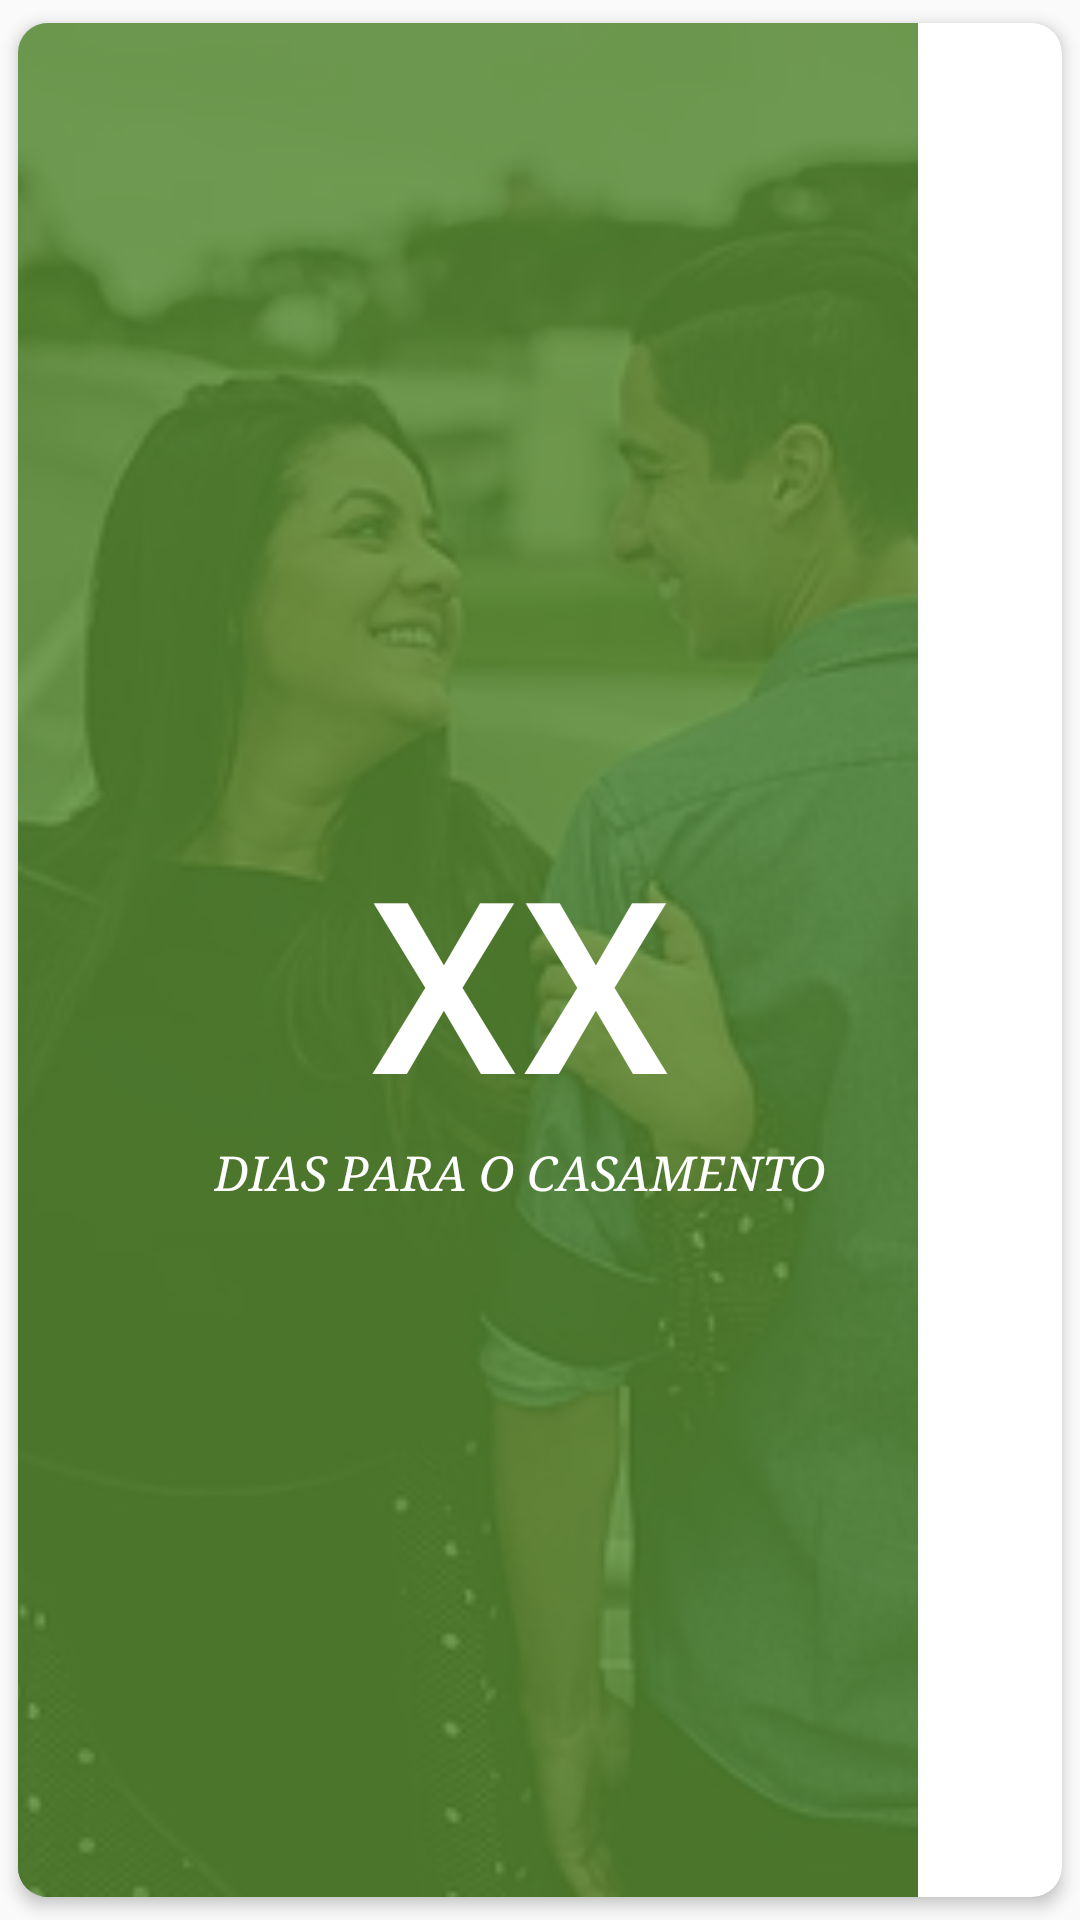

Here is an Android app screen rendered from its layout file. Give the layout XML and the strings, colors and styles it references.
<!-- AndroidManifest.xml: application theme AppTheme -->
<!-- res/layout/dialog_contagem.xml -->
<?xml version="1.0" encoding="utf-8"?>
<android.support.v7.widget.CardView xmlns:android="http://schemas.android.com/apk/res/android"
    xmlns:app="http://schemas.android.com/apk/res-auto"
    android:layout_width="wrap_content"
    android:layout_height="440dp"
    app:cardBackgroundColor="@android:color/white"
    app:cardCornerRadius="10dp"
    app:cardElevation="3dp"
    app:cardUseCompatPadding="true">

    <RelativeLayout
        android:layout_width="300dp"
        android:layout_height="match_parent"
        android:orientation="vertical">

        <ImageView
            android:layout_width="match_parent"
            android:layout_height="match_parent"
            android:scaleType="centerCrop"
            android:src="@drawable/dialog_contagem" />

        <View
            android:layout_width="match_parent"
            android:layout_height="match_parent"
            android:background="#CC558B2F" />

        <LinearLayout
            android:layout_width="match_parent"
            android:layout_height="wrap_content"
            android:layout_centerVertical="true"
            android:layout_margin="20dp"
            android:gravity="center"
            android:orientation="vertical"
            android:paddingTop="35dp"
            android:paddingLeft="35dp"
            android:paddingStart="35dp">

            <TextView
                android:layout_width="match_parent"
                android:layout_height="wrap_content"
                android:gravity="center"
                android:textSize="80dp"
                android:text="XX"
                android:textAppearance="@style/TextAppearance.AppCompat.Display1"
                android:textColor="@android:color/white"
                app:fontFamily="sans-serif-medium" />

            <TextView
                android:layout_width="wrap_content"
                android:layout_height="wrap_content"
                android:text="DIAS PARA O CASAMENTO"
                android:textAppearance="@style/TextAppearance.AppCompat.Subhead"
                android:textColor="@android:color/white"
                android:textStyle="italic"
                app:fontFamily="serif" />

        </LinearLayout>


    </RelativeLayout>

</android.support.v7.widget.CardView>
<!-- resources referenced by this layout -->
<resources>
  <!-- drawable dialog_contagem: png bitmap (drawable-v24, 261079 bytes) -->
  <style name="AppTheme" parent="Theme.AppCompat.Light.DarkActionBar">
          
          <item name="colorPrimary">@color/colorPrimary</item>
          <item name="colorPrimaryDark">@color/colorPrimaryDark</item>
          <item name="colorAccent">@color/colorAccent</item>
      </style>
  <color name="colorPrimary">#9e9e9e</color>
  <color name="colorPrimaryDark">#707070</color>
  <color name="colorAccent">#bfbf</color>
</resources>
